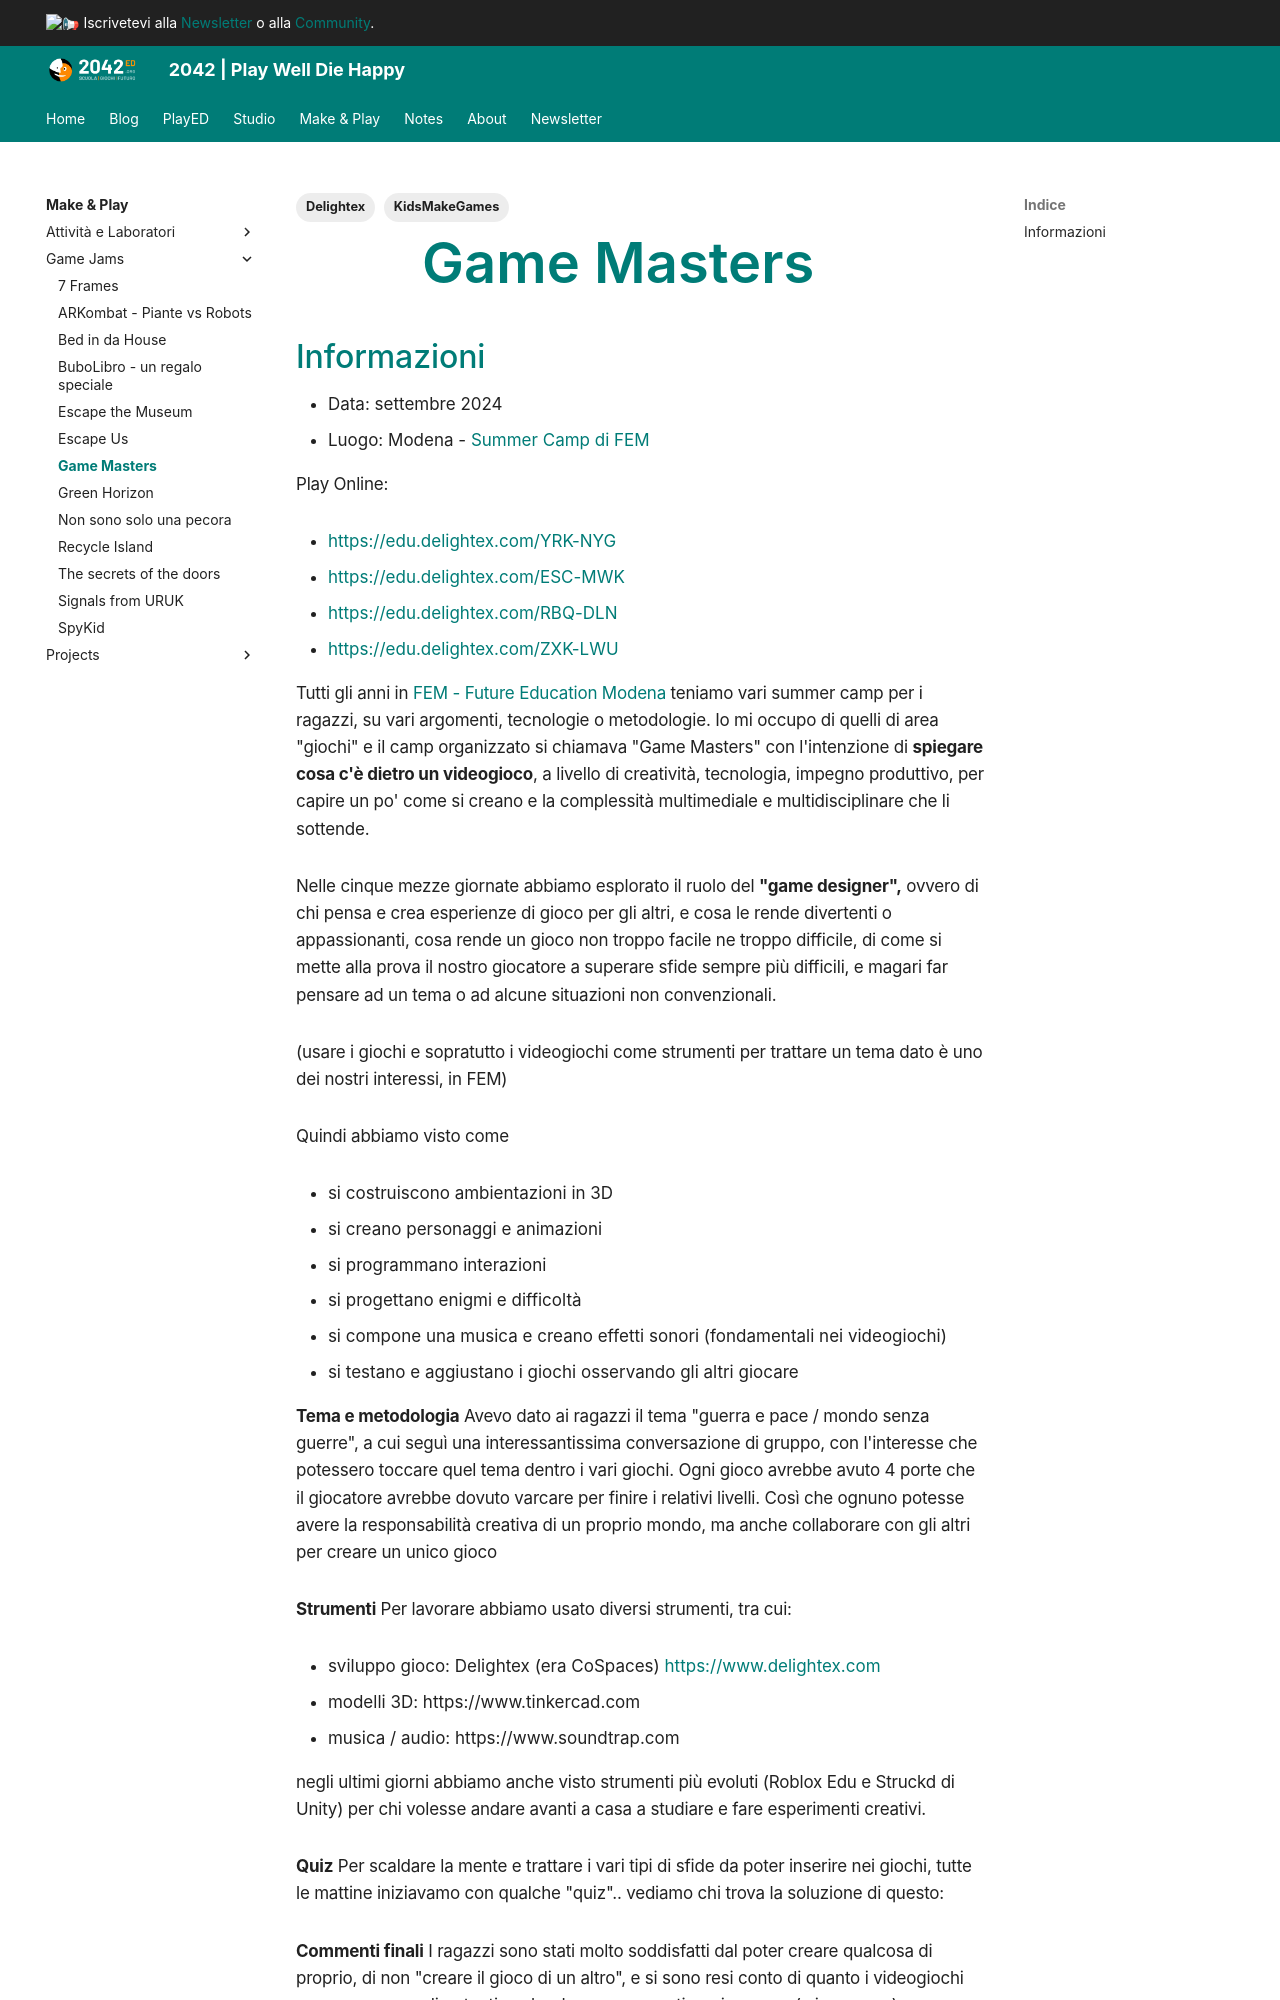

repository: 2042ed/2042ed.org · page: lab/jam/game-masters/index.html · generator: mkdocs

---
title: Game Masters
date: 2024-09-10
updated: 2024-10-22
description: una jam che ha prodotto 4 mini giochi
categories:
  - jamurr
tags:
  - KidsMakeGames
  - Delightex
---
# Game Masters

## Informazioni

- Data: settembre 2024
- Luogo: Modena - [Summer Camp di FEM](https://fem.digital/summer-camp-2024/)

Play Online:

- [https://edu.delightex.com/YRK-NYG](https://edu.delightex.com/YRK-NYG)
- [https://edu.delightex.com/ESC-MWK](https://edu.delightex.com/ESC-MWK)
- [https://edu.delightex.com/RBQ-DLN](https://edu.delightex.com/RBQ-DLN)
- [https://edu.delightex.com/ZXK-LWU](https://edu.delightex.com/ZXK-LWU)

Tutti gli anni in [FEM - Future Education Modena](https://fem.digital) teniamo vari summer camp per i ragazzi, su vari argomenti, tecnologie o metodologie.
Io mi occupo di quelli di area "giochi" e il camp organizzato si chiamava "Game Masters" con l'intenzione di **spiegare cosa c'è dietro un videogioco**, a livello di creatività, tecnologia, impegno produttivo, per capire un po' come si creano e la complessità multimediale e multidisciplinare che li sottende.

Nelle cinque mezze giornate abbiamo esplorato il ruolo del **"game designer",** ovvero di chi pensa e crea esperienze di gioco per gli altri, e cosa le rende divertenti o appassionanti, cosa rende un gioco non troppo facile ne troppo difficile, di come si mette alla prova il nostro giocatore a superare sfide sempre più difficili, e magari far pensare ad un tema o ad alcune situazioni non convenzionali.

(usare i giochi e sopratutto i videogiochi come strumenti per trattare un tema dato è uno dei nostri interessi, in FEM)

Quindi abbiamo visto come

- si costruiscono ambientazioni in 3D
- si creano personaggi e animazioni
- si programmano interazioni
- si progettano enigmi e difficoltà
- si compone una musica e creano effetti sonori (fondamentali nei videogiochi)
- si testano e aggiustano i giochi osservando gli altri giocare

**Tema e metodologia**
Avevo dato ai ragazzi il tema "guerra e pace / mondo senza guerre", a cui seguì una interessantissima conversazione di gruppo, con l'interesse che potessero toccare quel tema dentro i vari giochi.
Ogni gioco avrebbe avuto 4 porte che il giocatore avrebbe dovuto varcare per finire i relativi livelli. Così che ognuno potesse avere la responsabilità creativa di un proprio mondo, ma anche collaborare con gli altri per creare un unico gioco

**Strumenti**
Per lavorare abbiamo usato diversi strumenti, tra cui:

- sviluppo gioco: Delightex (era CoSpaces) [https://www.delightex.com](https://www.delightex.com)
- modelli 3D: https://www.tinkercad.com
- musica / audio: https://www.soundtrap.com

negli ultimi giorni abbiamo anche visto strumenti più evoluti (Roblox Edu e Struckd di Unity) per chi volesse andare avanti a casa a studiare e fare esperimenti creativi.
